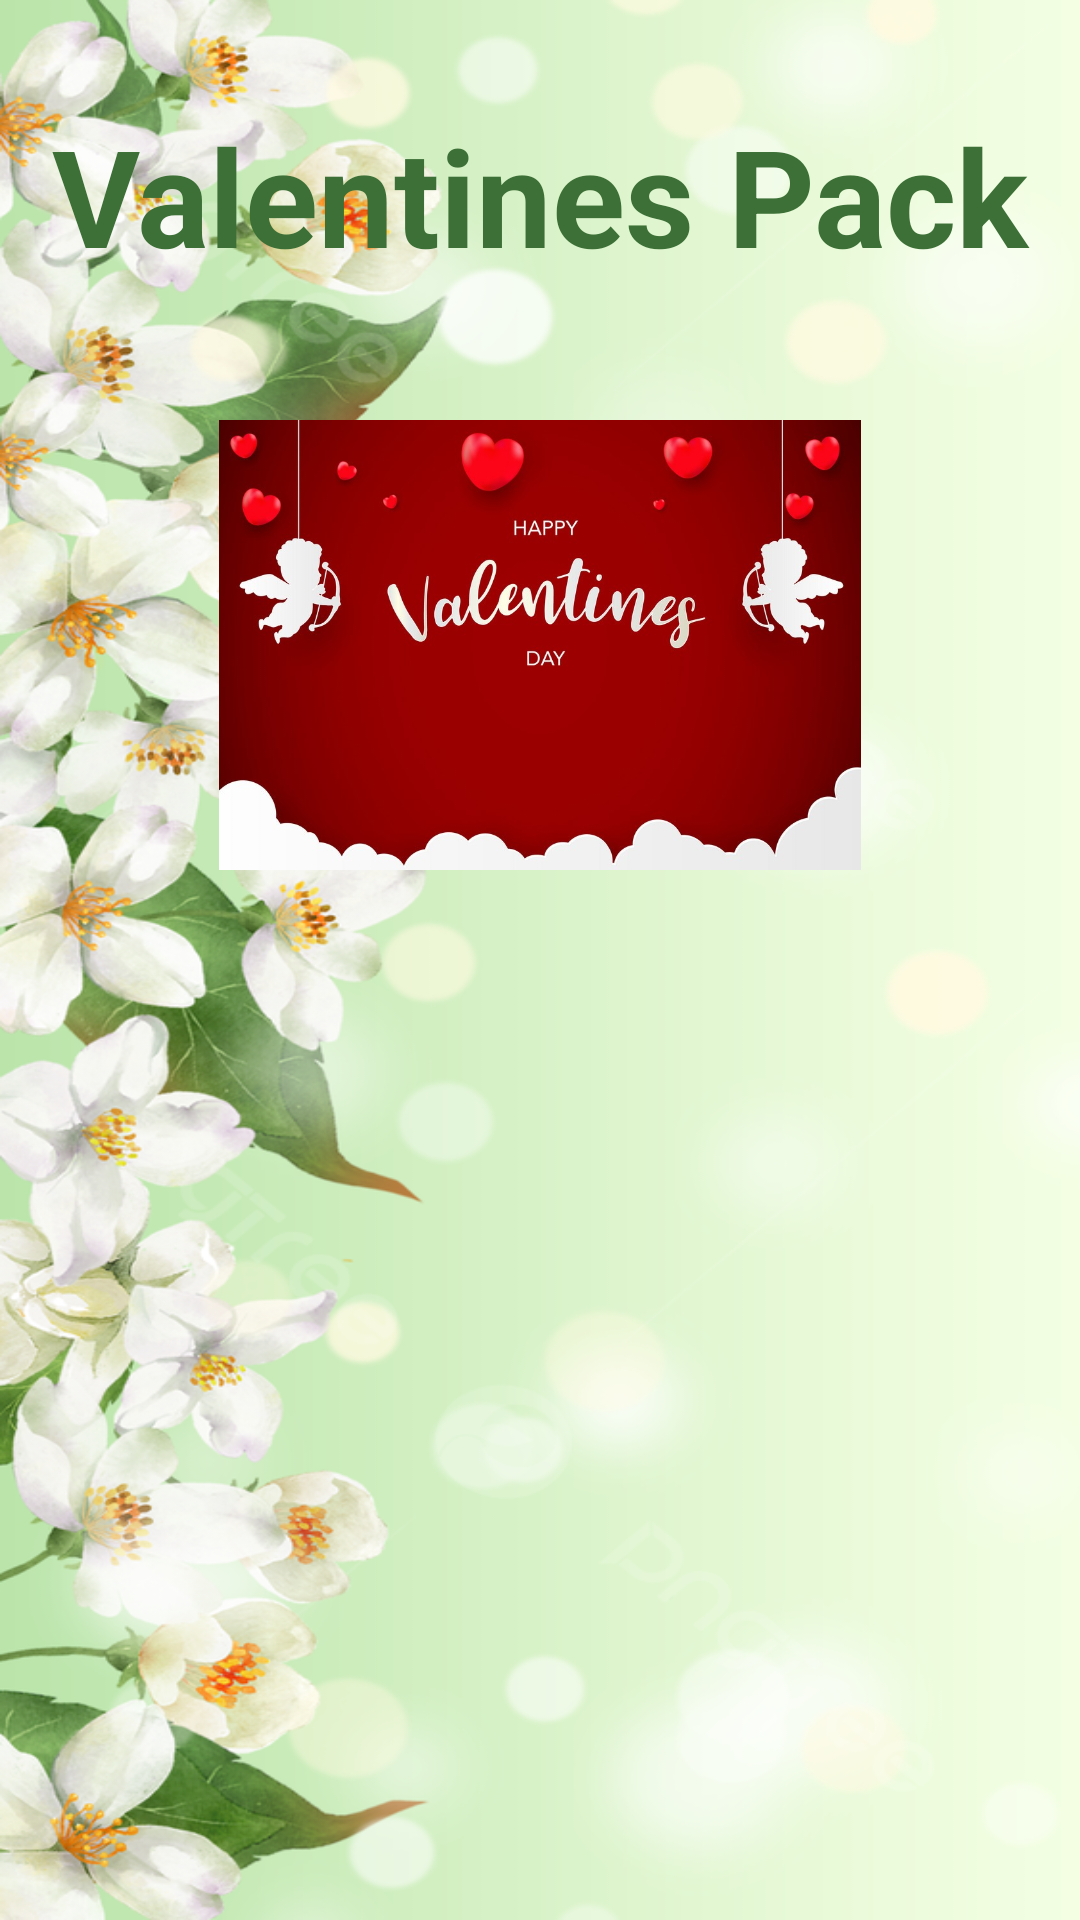

The Android layout XML behind this screen, and the referenced resources:
<!-- AndroidManifest.xml: application theme Theme.KDHDCSECMU5913 -->
<!-- res/layout/valentinepack.xml -->
<?xml version="1.0" encoding="utf-8"?>

<LinearLayout xmlns:android="http://schemas.android.com/apk/res/android"
    android:layout_width="match_parent"
    android:layout_height="match_parent"
    android:background="@drawable/jasmineflower">
    <LinearLayout
        android:layout_width="match_parent"
        android:layout_height="wrap_content"
        android:orientation="vertical">
        <TextView
            android:layout_width="match_parent"
            android:layout_height="match_parent"
            android:textAlignment="center"
            android:layout_gravity="center"
            android:layout_marginTop="35dp"
            android:layout_marginBottom="35dp"
            android:text="Valentines Pack"
            android:textColor="@color/txt_green"
            android:textSize="45dp"
            android:textStyle="bold" />
        <ImageView
            android:layout_width="match_parent"
            android:layout_gravity="center"
            android:layout_height="150dp"
            android:layout_marginTop="10dp"
            android:src="@drawable/valentine"/>

    </LinearLayout>
</LinearLayout>
<!-- resources referenced by this layout -->
<resources>
  <color name="txt_green">#3C7036</color>
  <!-- drawable jasmineflower: jpg bitmap (drawable, 565778 bytes) -->
  <!-- drawable valentine: jpg bitmap (drawable, 74968 bytes) -->
  <style name="Theme.KDHDCSECMU5913" parent="Base.Theme.KDHDCSECMU5913" />
  <style name="Base.Theme.KDHDCSECMU5913" parent="Theme.Material3.DayNight.NoActionBar">
          
          
      </style>
</resources>
